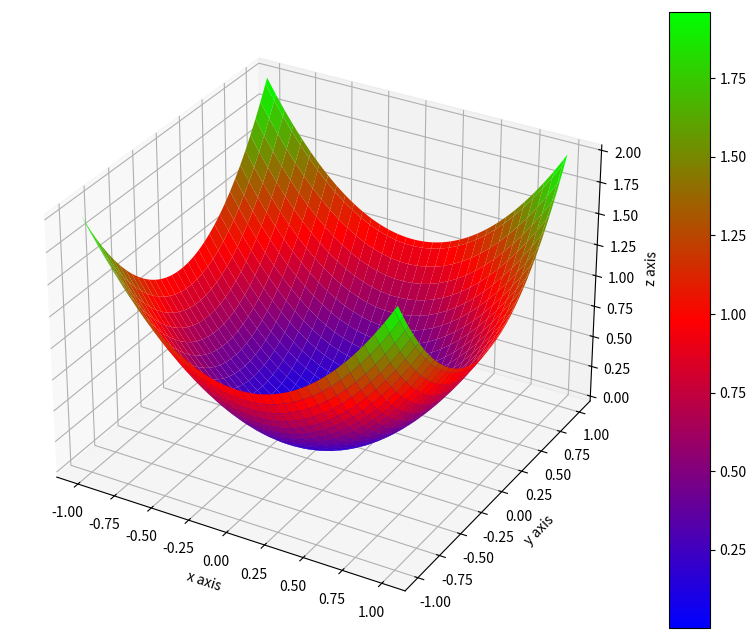

This figure's Python source:
import matplotlib.pyplot as plt
import numpy as np
from mpl_toolkits.mplot3d import Axes3D

def test_0():
    lines=plt.plot([1, 2, 3, 4])
    # use keyword args
    plt.setp(lines, color='r', linewidth=2.0)
    plt.ylabel('some numbers')
    plt.show()
    
    plt.plot([1, 2, 3, 4], [1, 4, 9, 16])
    plt.show()
    
    plt.plot([1, 2, 3, 4], [1, 4, 9, 16], 'ro')
    plt.axis([0, 6, 0, 20])
    plt.show()

def test_2():
    # evenly sampled time at 200ms intervals
    t = np.arange(0., 5., 0.2)
    
    # red dashes, blue squares and green triangles
    plt.plot(t, t, 'r--', t, t**2, 'bs', t, t**3, 'g^')
    plt.show()

def test_3():
    data = {'a': np.arange(50),
            'c': np.random.randint(0, 50, 50),
            'd': np.random.randn(50)}
    data['b'] = data['a'] + 10 * np.random.randn(50)
    data['d'] = np.abs(data['d']) * 100
    
    plt.scatter('a', 'b', c='c', s='d', data=data)
    plt.xlabel('entry a')
    plt.ylabel('entry b')
    plt.show()

def test_4():
    names = ['group_a', 'group_b', 'group_c']
    values = [1, 10, 100]
    
    plt.figure(figsize=(9, 3))
    
    plt.subplot(131)
    plt.bar(names, values)
    plt.subplot(132)
    plt.scatter(names, values)
    plt.subplot(133)
    plt.plot(names, values)
    plt.suptitle('Categorical Plotting')
    plt.show()

def test_5():
    def f(t):
        return np.exp(-t) * np.cos(2*np.pi*t)
    
    t1 = np.arange(0.0, 5.0, 0.1)
    t2 = np.arange(0.0, 5.0, 0.02)
    
    plt.figure()
    plt.subplot(211)
    plt.plot(t1, f(t1), 'bo', t2, f(t2), 'k')
    
    plt.subplot(212)
    plt.plot(t2, np.cos(2*np.pi*t2), 'r--')
    plt.show()

#import matplotlib.pyplot as plt
#plt.figure(1)                # the first figure
#plt.subplot(211)             # the first subplot in the first figure
#plt.plot([1, 2, 3])
#plt.subplot(212)             # the second subplot in the first figure
#plt.plot([4, 5, 6])
#
#
#plt.figure(2)                # a second figure
#plt.plot([4, 5, 6])          # creates a subplot(111) by default
#
#plt.figure(1)                # figure 1 current; subplot(212) still current
#plt.subplot(211)             # make subplot(211) in figure1 current
#plt.title('Easy as 1, 2, 3') # subplot 211 title
def test_6():
    mu, sigma = 100, 15
    x = mu + sigma * np.random.randn(10000)
    
    # the histogram of the data
    n, bins, patches = plt.hist(x, 50, density=1, facecolor='g', alpha=0.75)
    
    
    plt.xlabel('Smarts', fontsize=14, color='red')
    plt.ylabel('Probability')
    plt.title('Histogram of IQ')
    plt.text(60, .025, r'$\mu=100,\ \sigma=15$')
    plt.axis([40, 160, 0, 0.03])
    plt.grid(True)
    plt.show()
    
    ax = plt.subplot(111)
    
    t = np.arange(0.0, 5.0, 0.01)
    s = np.cos(2*np.pi*t)
    line, = plt.plot(t, s, lw=2)
    
    plt.annotate('local max', xy=(2, 1), xytext=(3, 1.5),
                 arrowprops=dict(facecolor='black', shrink=0.05),
                 )
    
    plt.ylim(-2, 2)
    plt.show()

#################################################
# Fixing random state for reproducibility
def test_7():
    np.random.seed(19680801)
    
    # make up some data in the open interval (0, 1)
    y = np.random.normal(loc=0.5, scale=0.4, size=1000)
    y = y[(y > 0) & (y < 1)]
    y.sort()
    x = np.arange(len(y))
    
    # plot with various axes scales
    plt.figure()
    
    # linear
    plt.subplot(221)
    plt.plot(x, y)
    plt.yscale('linear')
    plt.title('linear')
    plt.grid(True)
    
    # log
    plt.subplot(222)
    plt.plot(x, y)
    plt.yscale('log')
    plt.title('log')
    plt.grid(True)
    
    # symmetric log
    plt.subplot(223)
    plt.plot(x, y - y.mean())
    plt.yscale('symlog', linthresh=0.01)
    plt.title('symlog')
    plt.grid(True)
    
    # logit
    plt.subplot(224)
    plt.plot(x, y)
    plt.yscale('logit')
    plt.title('logit')
    plt.grid(True)
    # Adjust the subplot layout, because the logit one may take more space
    # than usual, due to y-tick labels like "1 - 10^{-3}"
    plt.subplots_adjust(top=0.92, bottom=0.08, left=0.10, right=0.95, hspace=0.25, wspace=0.35)
    
    plt.show()

def test_3d():

    # z = x^2 + y^2
    x = np.linspace(-1, 1, 101)   #num: 100 from -10 to 10
    y = np.linspace(-1, 1, 101)   #num: 100 from -10 to 10
    x, y = np.meshgrid(x, y, indexing='ij')
    z = x**2 + y**2

    fig = plt.figure(figsize=(10, 10), facecolor='white')
    sub = fig.add_subplot(111, projection='3d')
    surf = sub.plot_surface(x, y, z, cmap=plt.cm.brg) #
    cb = fig.colorbar(surf, shrink=0.8, aspect=15)  # set color bar

    sub.set_xlabel(r'x axis')
    sub.set_ylabel(r'y axis')
    sub.set_zlabel(r'z axis')

    plt.show()

test_3d()
